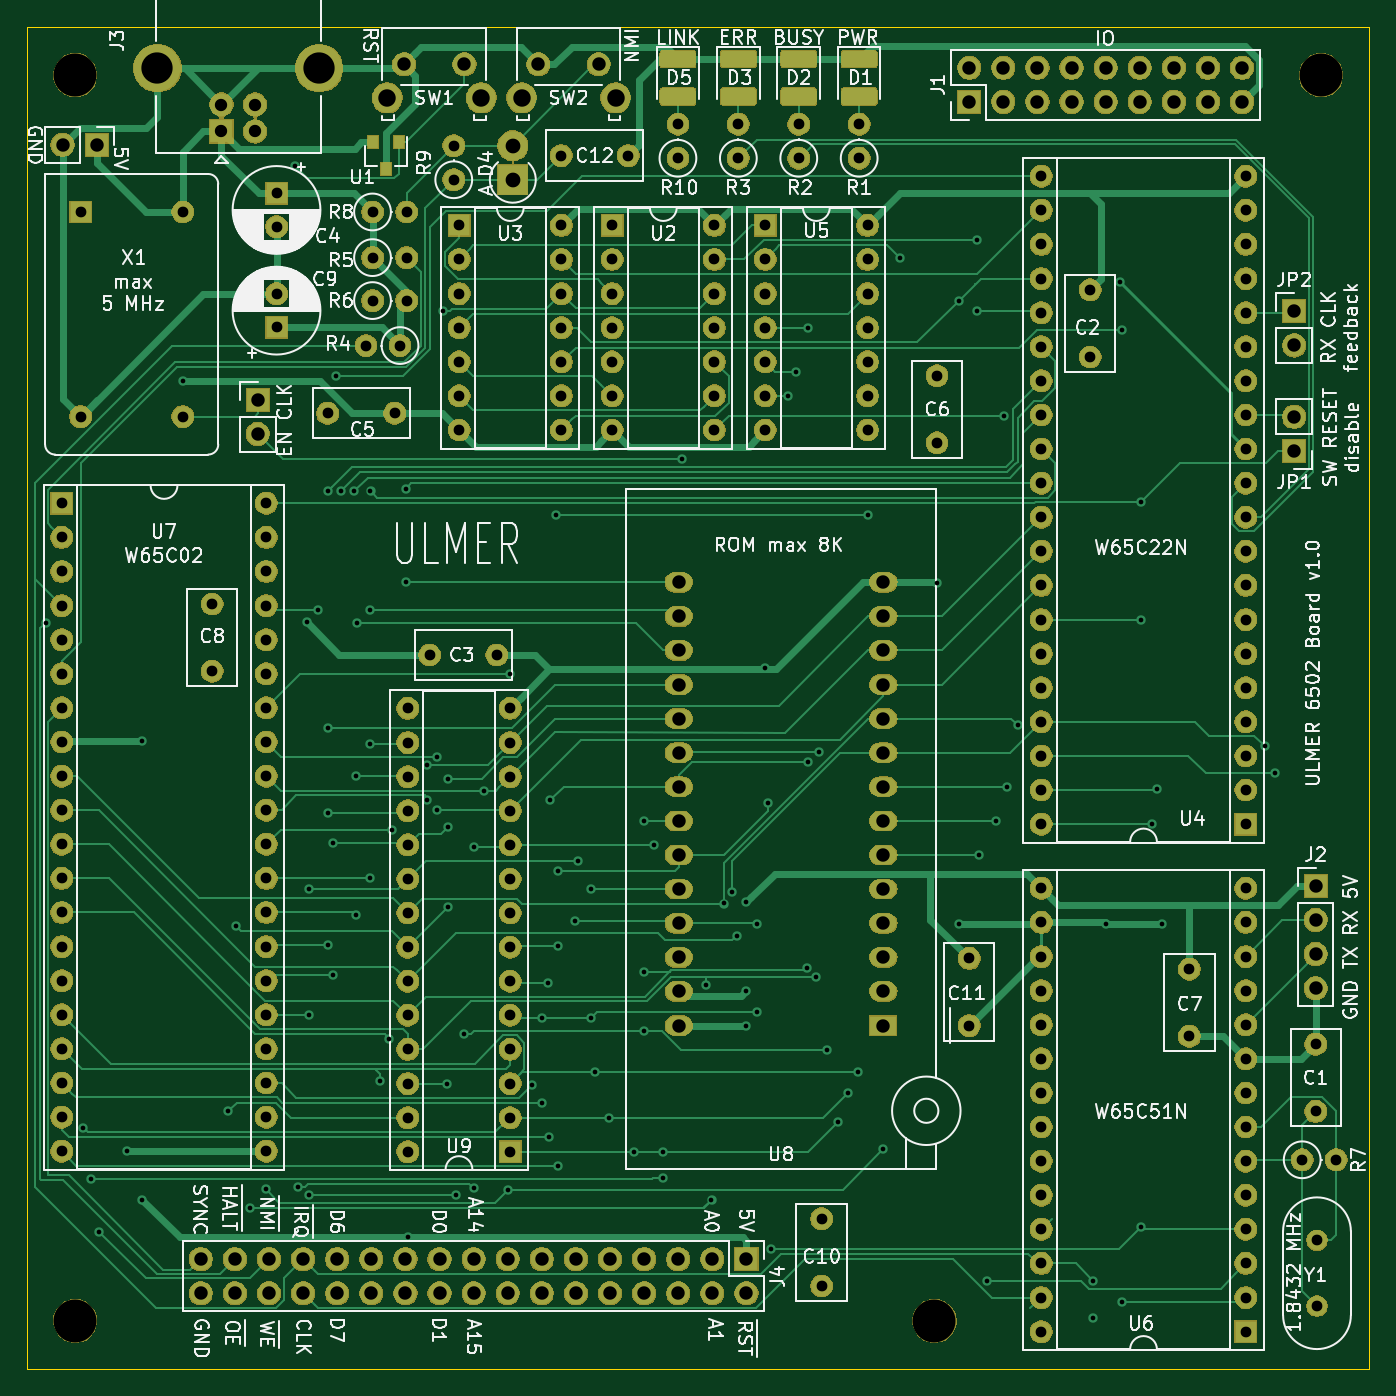
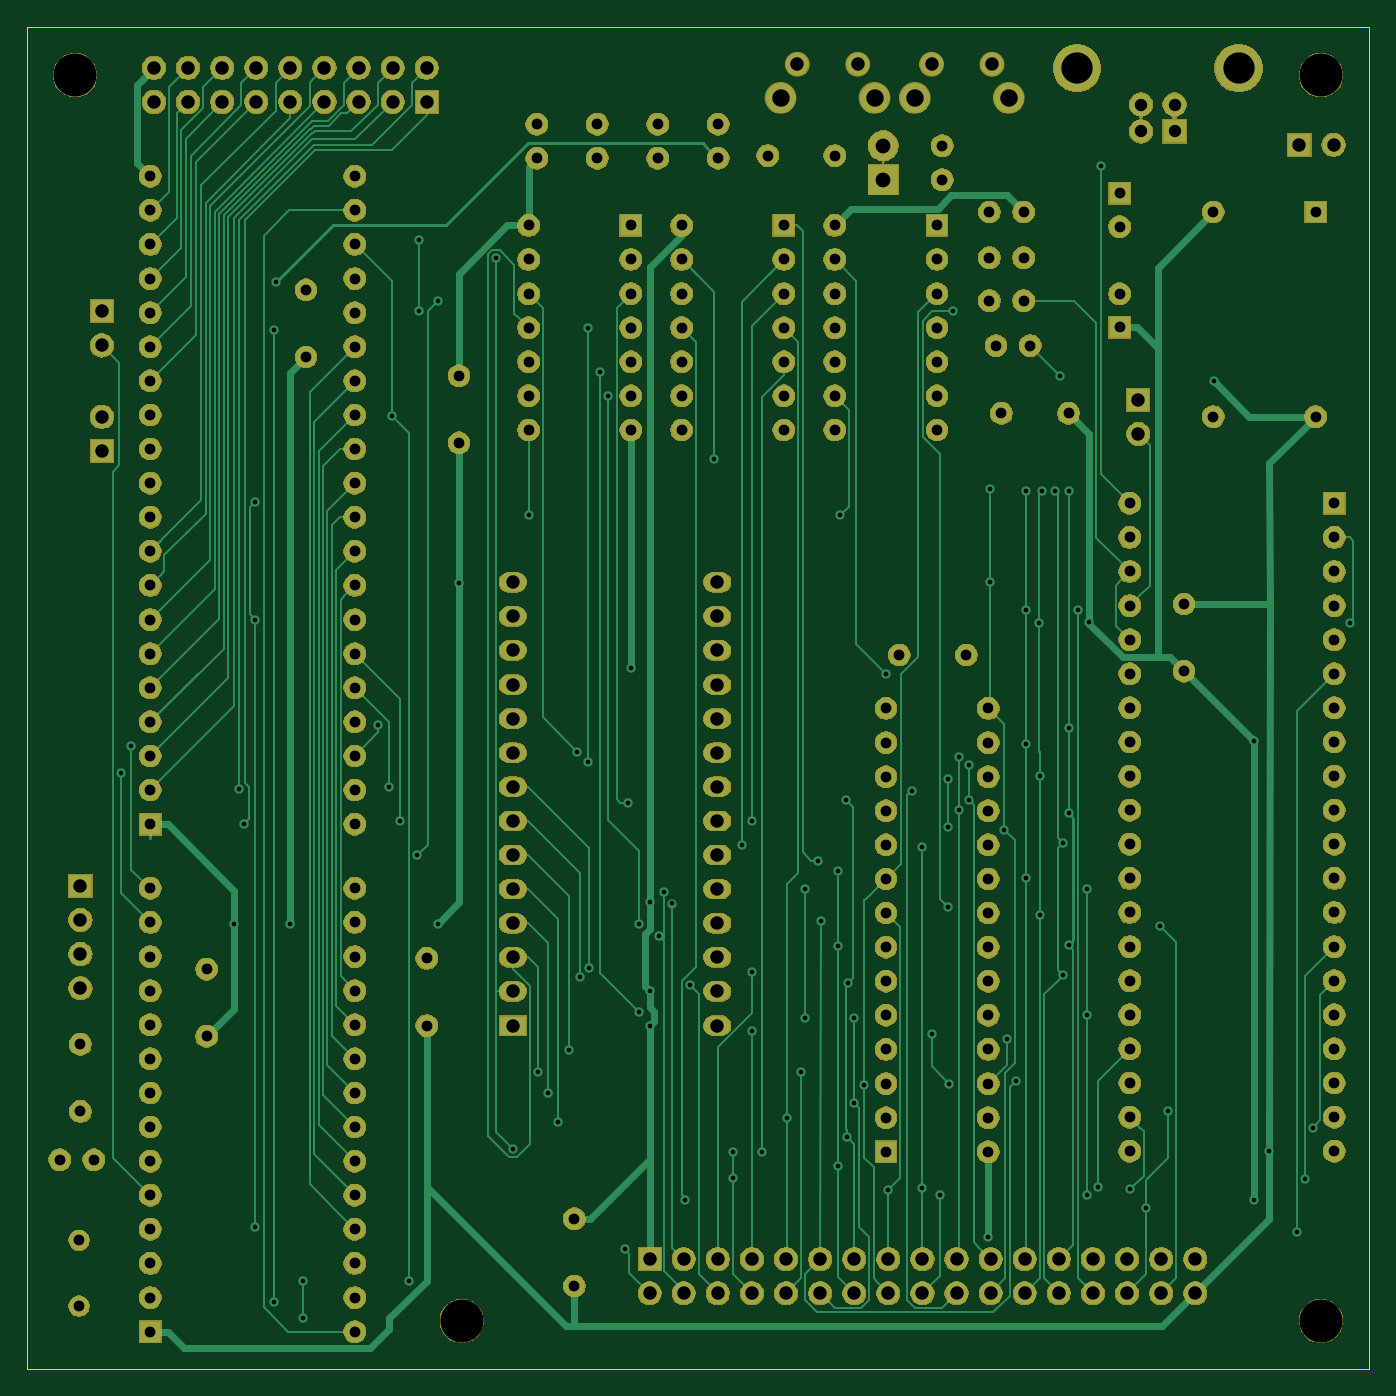
Circuit board: 9 layer files. Board 100.0 x 100.0 mm.
- bottom_copper: board6502-B_Cu.gbr (43066 bytes)
- bottom_mask: board6502-B_Mask.gbr (290043 bytes)
- bottom_silk: board6502-B_SilkS.gbr (512 bytes)
- outline: board6502-Edge_Cuts.gbr (702 bytes)
- top_copper: board6502-F_Cu.gbr (64670 bytes)
- top_mask: board6502-F_Mask.gbr (297816 bytes)
- top_silk: board6502-F_SilkS.gbr (104308 bytes)
- drill: board6502-NPTH.drl (372 bytes)
- drill: board6502-PTH.drl (7769 bytes)

=== bottom_copper: board6502-B_Cu.gbr (43066 bytes, source omitted) ===
=== bottom_mask: board6502-B_Mask.gbr (290043 bytes, source omitted) ===
=== bottom_silk: board6502-B_SilkS.gbr ===
G04 #@! TF.GenerationSoftware,KiCad,Pcbnew,5.1.5+dfsg1-2build2*
G04 #@! TF.CreationDate,2021-10-03T17:02:51+02:00*
G04 #@! TF.ProjectId,board6502,626f6172-6436-4353-9032-2e6b69636164,rev?*
G04 #@! TF.SameCoordinates,Original*
G04 #@! TF.FileFunction,Legend,Bot*
G04 #@! TF.FilePolarity,Positive*
%FSLAX46Y46*%
G04 Gerber Fmt 4.6, Leading zero omitted, Abs format (unit mm)*
G04 Created by KiCad (PCBNEW 5.1.5+dfsg1-2build2) date 2021-10-03 17:02:51*
%MOMM*%
%LPD*%
G04 APERTURE LIST*
G04 APERTURE END LIST*
M02*

=== outline: board6502-Edge_Cuts.gbr ===
G04 #@! TF.GenerationSoftware,KiCad,Pcbnew,5.1.5+dfsg1-2build2*
G04 #@! TF.CreationDate,2021-10-03T17:02:51+02:00*
G04 #@! TF.ProjectId,board6502,626f6172-6436-4353-9032-2e6b69636164,rev?*
G04 #@! TF.SameCoordinates,Original*
G04 #@! TF.FileFunction,Profile,NP*
%FSLAX46Y46*%
G04 Gerber Fmt 4.6, Leading zero omitted, Abs format (unit mm)*
G04 Created by KiCad (PCBNEW 5.1.5+dfsg1-2build2) date 2021-10-03 17:02:51*
%MOMM*%
%LPD*%
G04 APERTURE LIST*
%ADD10C,0.050000*%
G04 APERTURE END LIST*
D10*
X45000000Y-131000000D02*
X45000000Y-31000000D01*
X145000000Y-131000000D02*
X45000000Y-131000000D01*
X145000000Y-31000000D02*
X145000000Y-131000000D01*
X45000000Y-31000000D02*
X145000000Y-31000000D01*
M02*

=== top_copper: board6502-F_Cu.gbr (64670 bytes, source omitted) ===
=== top_mask: board6502-F_Mask.gbr (297816 bytes, source omitted) ===
=== top_silk: board6502-F_SilkS.gbr (104308 bytes, source omitted) ===
=== drill: board6502-NPTH.drl ===
M48
; DRILL file {KiCad 5.1.5+dfsg1-2build2} date So 03 Okt 2021 17:03:20
; FORMAT={-:-/ absolute / inch / decimal}
; #@! TF.CreationDate,2021-10-03T17:03:20+02:00
; #@! TF.GenerationSoftware,Kicad,Pcbnew,5.1.5+dfsg1-2build2
; #@! TF.FileFunction,NonPlated,1,2,NPTH
FMAT,2
INCH
T1C0.1260
%
G90
G05
T1
X1.9134Y-1.3622
X5.5669Y-1.3622
X4.4331Y-5.0157
X1.9134Y-5.0157
T0
M30

=== drill: board6502-PTH.drl (7769 bytes, source omitted) ===
